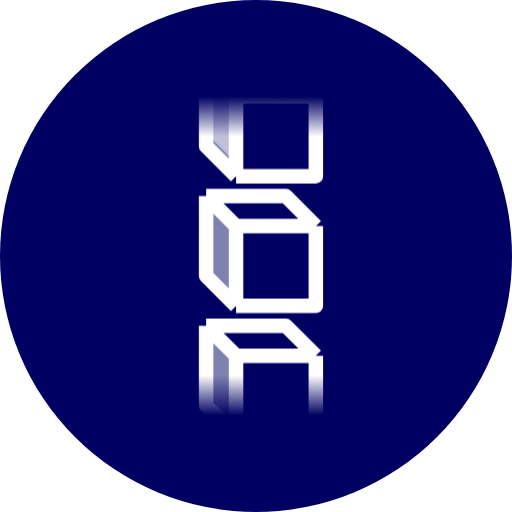
t = 0.00 s
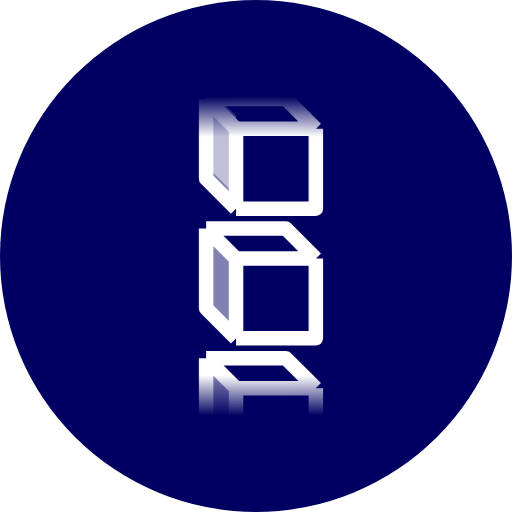
t = 0.25 s
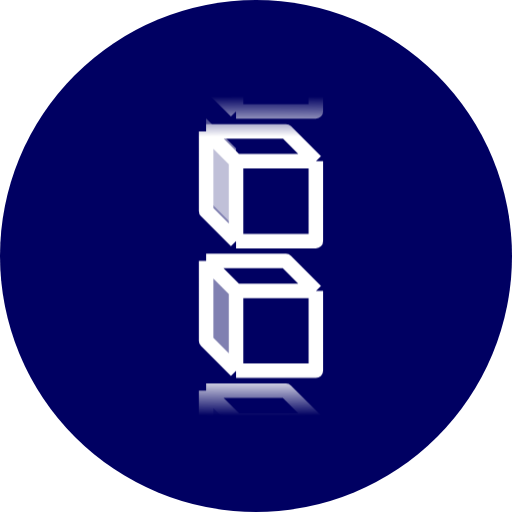
t = 0.50 s
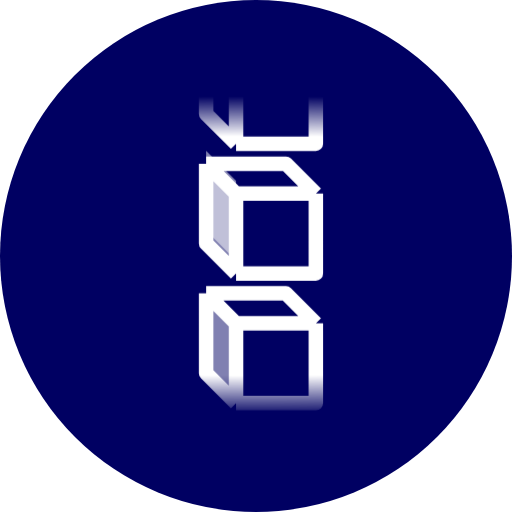
t = 0.75 s

The animated SVG that drew these frames (rendered in a browser with its animation timeline set to each time). Animation: 1 CSS @keyframes rule; one cycle of 1.00 s, repeats indefinitely.

<svg width="106" height="106" viewBox="0 0 106 106" fill="none" xmlns="http://www.w3.org/2000/svg" xmlns:xlink="http://www.w3.org/1999/xlink">
<style>
  @keyframes verticalMarquee {
    from { transform: translateY(0px); }
    to { transform: translateY(26.844px); }
  }
  #blocks {
      animation-name: verticalMarquee;
      animation-duration: 1s;
      animation-iteration-count: infinite;
      animation-timing-function: linear;
  }
</style>

<circle cx="53" cy="53" r="53" fill="#000062"/>
<g clip-path="url(#clip0_13015_420479)">
<mask id="mask0_13015_420479" style="mask-type:alpha" maskUnits="userSpaceOnUse" x="19" y="19" width="68" height="68">
<rect x="19.9604" y="19.9611" width="66.0779" height="66.0779" fill="url(#paint0_radial_13015_420479)"/>
</mask>
<g mask="url(#mask0_13015_420479)">
<g id="blocks">
<path opacity="0.5" d="M48.8691,90.1689v-16.52l-6.195,-6.194v16.519l6.195,6.195z" fill="white"/>
<path d="M48.8691,73.649h16.519m-16.519,0v16.52m0,-16.52l-6.195,-6.195m22.714,6.195v16.52h-16.519m16.519,-16.52l-6.194,-6.195h-16.52m6.195,22.715l-6.195,-6.195v-16.52" stroke="white" stroke-width="3" stroke-linejoin="round"/>
<path opacity="0.5" d="M48.8691,63.3247v-16.52l-6.195,-6.194v16.519l6.195,6.195z" fill="white"/>
<path d="M48.8691,46.805h16.519m-16.519,0v16.52m0,-16.52l-6.195,-6.195m22.714,6.195v16.52h-16.519m16.519,-16.52l-6.194,-6.195h-16.52m6.195,22.715l-6.195,-6.195v-16.52" stroke="white" stroke-width="3" stroke-linejoin="round"/>
<path opacity="0.5" d="M48.8691,36.4805v-16.52l-6.195,-6.194v16.519l6.195,6.195z" fill="white"/>
<path d="M48.8691,19.961h16.519m-16.519,0v16.52m0,-16.52l-6.195,-6.195m22.714,6.195v16.52h-16.519m16.519,-16.52l-6.194,-6.195h-16.52m6.195,22.715l-6.195,-6.195v-16.52" stroke="white" stroke-width="3" stroke-linejoin="round"/>
<path opacity="0.5" d="M48.8691,33.7961v-16.52l-6.195,-6.194v16.519l6.195,6.195z" fill="white"/>
<path d="M48.8691,-6.883h16.519m-16.519,0v16.52m0,-16.52l-6.195,-6.195m22.714,6.195v16.52h-16.519m16.519,-16.52l-6.194,-6.195h-16.52m6.195,22.715l-6.195,-6.195v-16.52" stroke="white" stroke-width="3" stroke-linejoin="round"/>
</g>
</g>
</g>
<defs>
<radialGradient id="paint0_radial_13015_420479" cx="0" cy="0" r="1" gradientUnits="userSpaceOnUse" gradientTransform="translate(52.9994 53) rotate(90) scale(33.039 211.327)">
<stop offset="0.749093"/>
<stop offset="1" stop-opacity="0"/>
</radialGradient>
</defs>
</svg>
